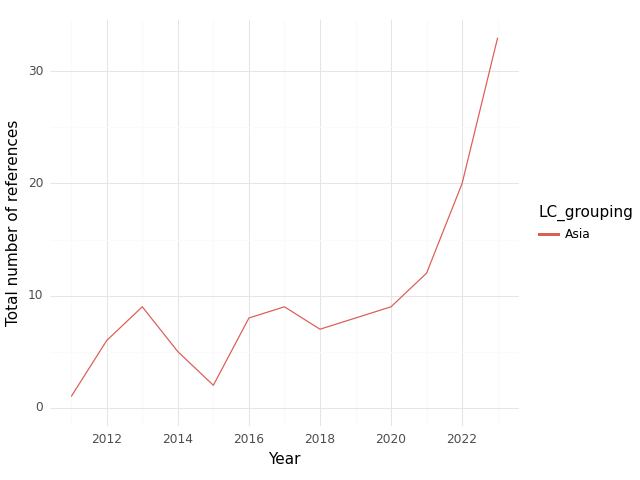

The file beside this chart, header and first rows:
, index, LC_grouping, Year, intersection, climate, health, sum
0, 0, Asia, 2011, 1.0, 10.0, 114.0, 125.0
1, 1, Asia, 2012, 6.0, 47.0, 282.0, 335.0
2, 2, Asia, 2013, 9.0, 23.0, 176.0, 208.0
3, 3, Asia, 2014, 5.0, 24.0, 172.0, 201.0
4, 4, Asia, 2015, 2.0, 24.0, 169.0, 195.0
5, 5, Asia, 2016, 8.0, 27.0, 201.0, 236.0
6, 6, Asia, 2017, 9.0, 23.0, 181.0, 213.0
7, 7, Asia, 2018, 7.0, 49.0, 340.0, 396.0
8, 8, Asia, 2019, 8.0, 58.0, 240.0, 306.0
9, 9, Asia, 2020, 9.0, 66.0, 239.0, 314.0
10, 10, Asia, 2021, 12.0, 88.0, 408.0, 508.0
11, 11, Asia, 2022, 20.0, 209.0, 604.0, 833.0
12, 12, Asia, 2023, 33.0, 344.0, 414.0, 791.0
